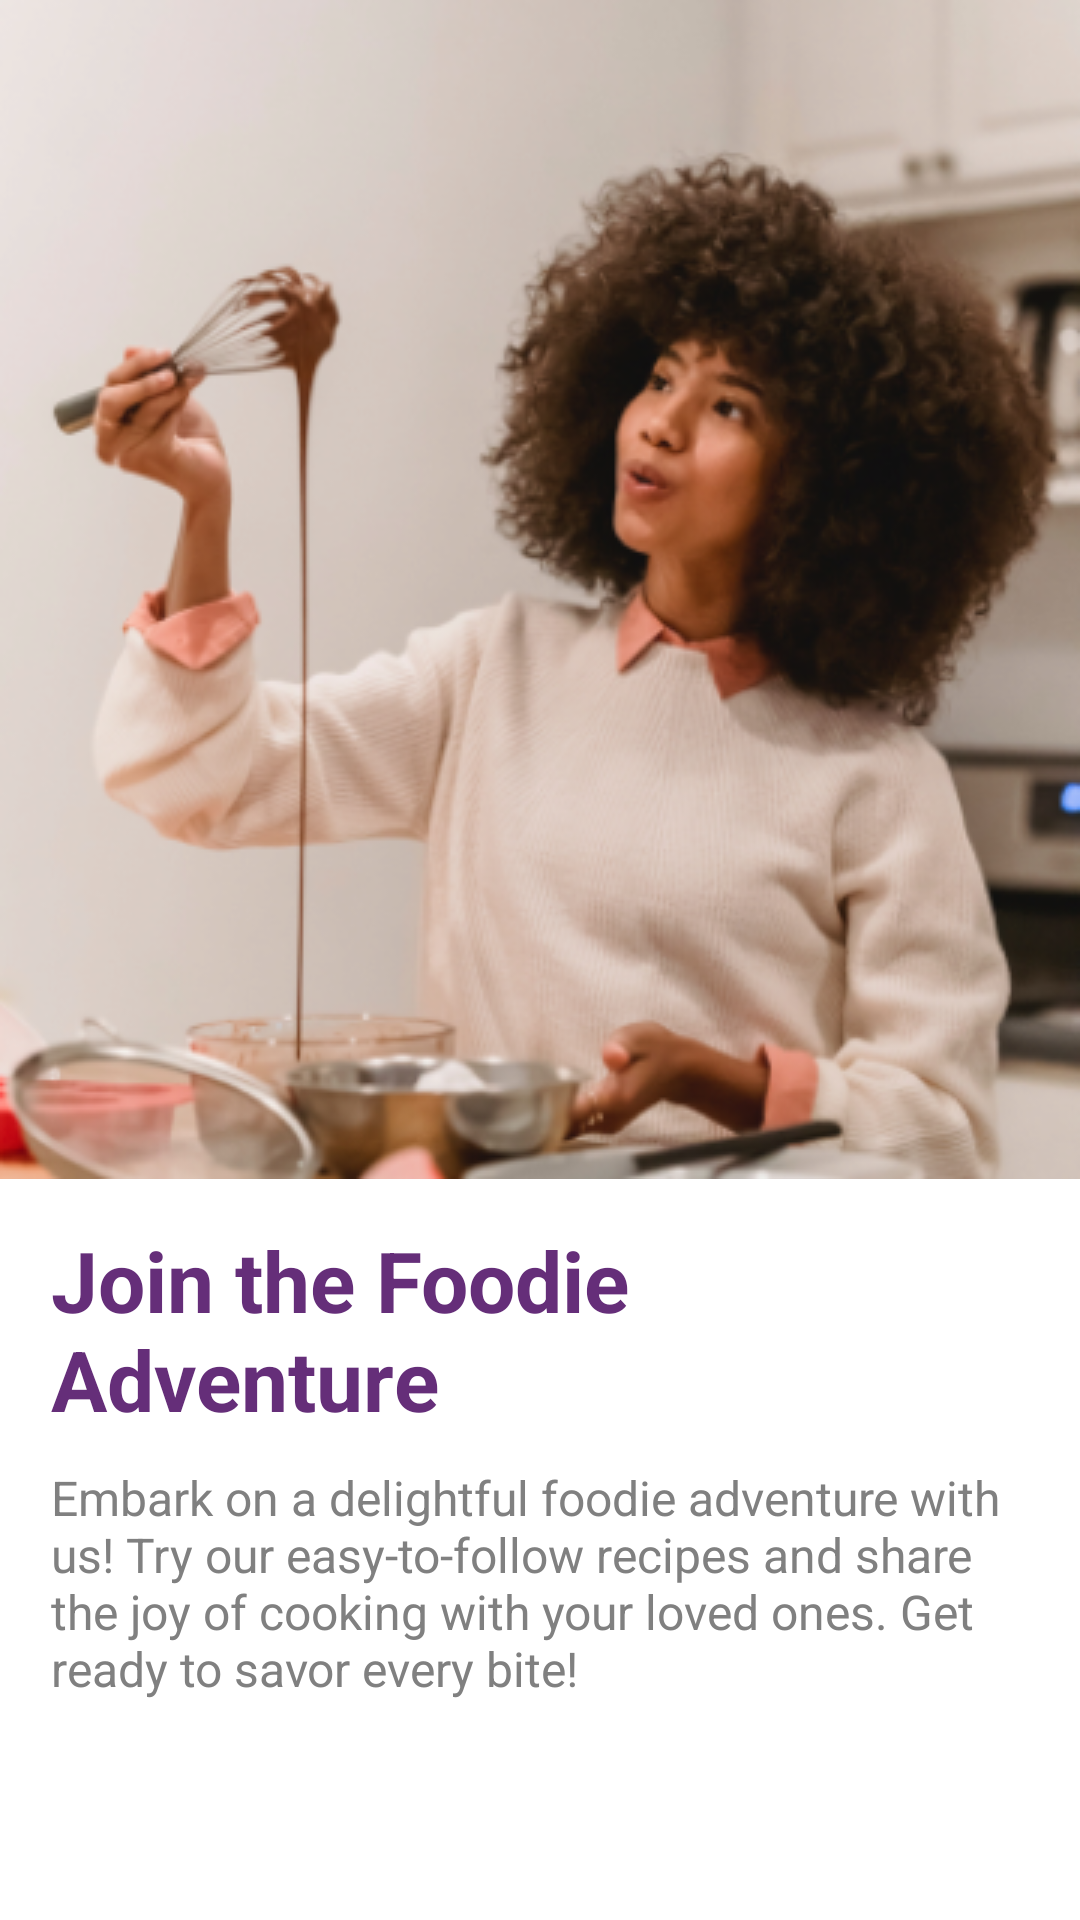

Write the Android layout XML for this screen, with the resource values it uses.
<!-- AndroidManifest.xml: application theme Theme.Recipe -->
<!-- res/layout/fragment_third_screen.xml -->
<?xml version="1.0" encoding="utf-8"?>
<FrameLayout xmlns:android="http://schemas.android.com/apk/res/android"
    xmlns:tools="http://schemas.android.com/tools"
    android:layout_width="match_parent"
    android:layout_height="match_parent"
    tools:context=".ui.onboarding.screens.FirstScreen.FirstScreenFragment">


    <LinearLayout
        android:layout_width="match_parent"
        android:layout_height="wrap_content"
        android:layout_weight="3"
        android:orientation="vertical">
        
        <ImageView
            android:layout_width="match_parent"
            android:layout_height="0dp"
            android:layout_weight="1"
            android:scaleType="fitXY"
            android:src="@drawable/page_three"/>
        
        <TextView
            android:layout_width="match_parent"
            android:layout_height="wrap_content"
            android:textSize="28sp"
            android:layout_marginStart="17dp"
            android:layout_marginEnd="30dp"
            android:layout_marginTop="15dp"
            android:textStyle="bold"
            android:textColor="@color/purple_shade"
            android:text="Join the Foodie Adventure"/>
        
        <TextView
            android:layout_width="wrap_content"
            android:layout_height="wrap_content"
            android:textSize="16sp"
            android:layout_marginHorizontal="17dp"
            android:layout_marginVertical="10dp"
            android:textColor="#808080"
            android:textStyle="normal"
            android:text="Embark on a delightful foodie adventure with us! Try our easy-to-follow recipes and share the joy of cooking with your loved ones. Get ready to savor every bite!"/>
    </LinearLayout>

</FrameLayout>
<!-- resources referenced by this layout -->
<resources>
  <color name="purple_shade">#652E79</color>
  <!-- drawable page_three: png bitmap (drawable, 197261 bytes) -->
  <style name="Theme.Recipe" parent="Theme.MaterialComponents.DayNight.DarkActionBar">
          
          <item name="colorPrimary">@color/purple_500</item>
          <item name="colorPrimaryVariant">@color/purple_700</item>
          <item name="colorOnPrimary">@color/white</item>
          
          <item name="colorSecondary">@color/teal_200</item>
          <item name="colorSecondaryVariant">@color/teal_700</item>
          <item name="colorOnSecondary">@color/black</item>
          
          <item name="android:statusBarColor">?attr/colorPrimaryVariant</item>
          
      </style>
  <color name="purple_500">#FF6200EE</color>
  <color name="purple_700">#652E79</color>
  <color name="white">#FFFFFFFF</color>
  <color name="teal_200">#FF03DAC5</color>
  <color name="teal_700">#FF018786</color>
  <color name="black">#FF000000</color>
</resources>
